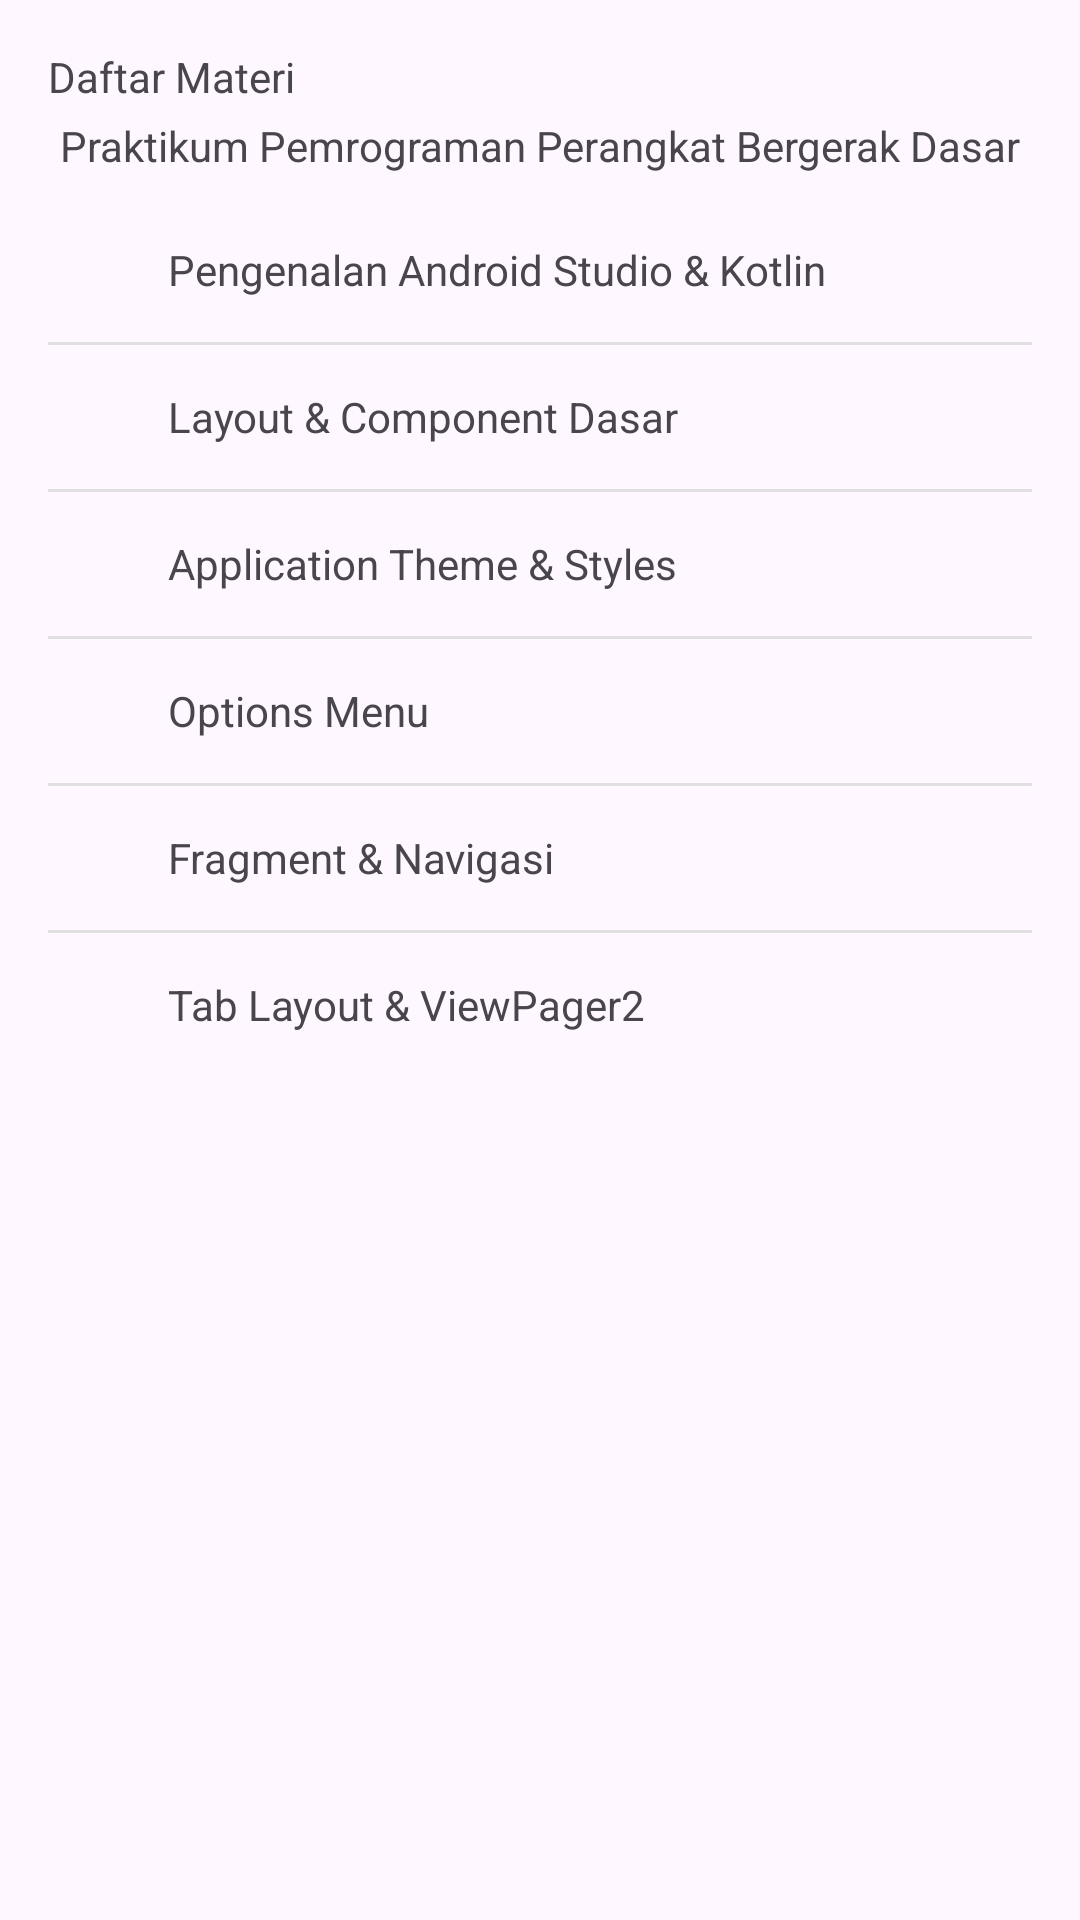

Layout XML and referenced resources for this Android screen:
<!-- AndroidManifest.xml: application theme Theme.PPDB_Pertemuan6 -->
<!-- res/layout/fragment_materi.xml -->
<?xml version="1.0" encoding="utf-8"?>
<ScrollView xmlns:android="http://schemas.android.com/apk/res/android"
    xmlns:app="http://schemas.android.com/apk/res-auto"
    xmlns:tools="http://schemas.android.com/tools"
    android:layout_width="match_parent"
    android:layout_height="match_parent"
    tools:context=".MateriFragment">

    <LinearLayout
        android:layout_width="match_parent"
        android:layout_height="wrap_content"
        android:orientation="vertical"
        android:padding="16dp">

        <TextView
            android:layout_width="match_parent"
            android:layout_height="wrap_content"
            android:text="@string/materi_title"
            style="@style/CustomTextView18Bold" />

        <TextView
            android:layout_width="match_parent"
            android:layout_height="wrap_content"
            android:layout_marginTop="4dp"
            android:layout_marginBottom="8dp"
            android:gravity="center"
            android:text="@string/materi_hint" />

        
        <LinearLayout
            android:id="@+id/row_materi_1"
            android:layout_width="match_parent"
            android:layout_height="wrap_content"
            android:background="?attr/selectableItemBackground"
            android:gravity="center_vertical"
            android:orientation="horizontal"
            android:paddingVertical="12dp">

            <ImageView
                android:layout_width="24dp"
                android:layout_height="24dp"
                android:contentDescription="@null"
                android:src="@drawable/ic_materi"
                app:tint="#536DFE" />

            <TextView
                android:layout_width="match_parent"
                android:layout_height="wrap_content"
                android:layout_marginStart="16dp"
                android:text="@string/materi_1" />
        </LinearLayout>

        <TextView
            android:id="@+id/desc_materi_1"
            android:layout_width="match_parent"
            android:layout_height="wrap_content"
            android:paddingStart="40dp"
            android:paddingBottom="12dp"
            android:text="@string/materi_desc_1"
            android:visibility="gone" />

        <View
            android:layout_width="match_parent"
            android:layout_height="1dp"
            android:background="#E0E0E0" />

        
        <LinearLayout
            android:id="@+id/row_materi_2"
            android:layout_width="match_parent"
            android:layout_height="wrap_content"
            android:background="?attr/selectableItemBackground"
            android:gravity="center_vertical"
            android:orientation="horizontal"
            android:paddingVertical="12dp">

            <ImageView
                android:layout_width="24dp"
                android:layout_height="24dp"
                android:contentDescription="@null"
                android:src="@drawable/ic_materi"
                app:tint="#536DFE" />

            <TextView
                android:layout_width="match_parent"
                android:layout_height="wrap_content"
                android:layout_marginStart="16dp"
                android:text="@string/materi_2" />
        </LinearLayout>

        <TextView
            android:id="@+id/desc_materi_2"
            android:layout_width="match_parent"
            android:layout_height="wrap_content"
            android:paddingStart="40dp"
            android:paddingBottom="12dp"
            android:text="@string/materi_desc_2"
            android:visibility="gone" />

        <View
            android:layout_width="match_parent"
            android:layout_height="1dp"
            android:background="#E0E0E0" />

        
        <LinearLayout
            android:id="@+id/row_materi_3"
            android:layout_width="match_parent"
            android:layout_height="wrap_content"
            android:background="?attr/selectableItemBackground"
            android:gravity="center_vertical"
            android:orientation="horizontal"
            android:paddingVertical="12dp">

            <ImageView
                android:layout_width="24dp"
                android:layout_height="24dp"
                android:contentDescription="@null"
                android:src="@drawable/ic_materi"
                app:tint="#536DFE" />

            <TextView
                android:layout_width="match_parent"
                android:layout_height="wrap_content"
                android:layout_marginStart="16dp"
                android:text="@string/materi_3" />
        </LinearLayout>

        <TextView
            android:id="@+id/desc_materi_3"
            android:layout_width="match_parent"
            android:layout_height="wrap_content"
            android:paddingStart="40dp"
            android:paddingBottom="12dp"
            android:text="@string/materi_desc_3"
            android:visibility="gone" />

        <View
            android:layout_width="match_parent"
            android:layout_height="1dp"
            android:background="#E0E0E0" />

        
        <LinearLayout
            android:id="@+id/row_materi_4"
            android:layout_width="match_parent"
            android:layout_height="wrap_content"
            android:background="?attr/selectableItemBackground"
            android:gravity="center_vertical"
            android:orientation="horizontal"
            android:paddingVertical="12dp">

            <ImageView
                android:layout_width="24dp"
                android:layout_height="24dp"
                android:contentDescription="@null"
                android:src="@drawable/ic_materi"
                app:tint="#536DFE" />

            <TextView
                android:layout_width="match_parent"
                android:layout_height="wrap_content"
                android:layout_marginStart="16dp"
                android:text="@string/materi_4" />
        </LinearLayout>

        <TextView
            android:id="@+id/desc_materi_4"
            android:layout_width="match_parent"
            android:layout_height="wrap_content"
            android:paddingStart="40dp"
            android:paddingBottom="12dp"
            android:text="@string/materi_desc_4"
            android:visibility="gone" />

        <View
            android:layout_width="match_parent"
            android:layout_height="1dp"
            android:background="#E0E0E0" />

        
        <LinearLayout
            android:id="@+id/row_materi_5"
            android:layout_width="match_parent"
            android:layout_height="wrap_content"
            android:background="?attr/selectableItemBackground"
            android:gravity="center_vertical"
            android:orientation="horizontal"
            android:paddingVertical="12dp">

            <ImageView
                android:layout_width="24dp"
                android:layout_height="24dp"
                android:contentDescription="@null"
                android:src="@drawable/ic_materi"
                app:tint="#536DFE" />

            <TextView
                android:layout_width="match_parent"
                android:layout_height="wrap_content"
                android:layout_marginStart="16dp"
                android:text="@string/materi_5" />
        </LinearLayout>

        <TextView
            android:id="@+id/desc_materi_5"
            android:layout_width="match_parent"
            android:layout_height="wrap_content"
            android:paddingStart="40dp"
            android:paddingBottom="12dp"
            android:text="@string/materi_desc_5"
            android:visibility="gone" />

        <View
            android:layout_width="match_parent"
            android:layout_height="1dp"
            android:background="#E0E0E0" />

        
        <LinearLayout
            android:id="@+id/row_materi_6"
            android:layout_width="match_parent"
            android:layout_height="wrap_content"
            android:background="?attr/selectableItemBackground"
            android:gravity="center_vertical"
            android:orientation="horizontal"
            android:paddingVertical="12dp">

            <ImageView
                android:layout_width="24dp"
                android:layout_height="24dp"
                android:contentDescription="@null"
                android:src="@drawable/ic_materi"
                app:tint="#536DFE" />

            <TextView
                android:layout_width="match_parent"
                android:layout_height="wrap_content"
                android:layout_marginStart="16dp"
                android:text="@string/materi_6" />
        </LinearLayout>

        <TextView
            android:id="@+id/desc_materi_6"
            android:layout_width="match_parent"
            android:layout_height="wrap_content"
            android:paddingStart="40dp"
            android:paddingBottom="12dp"
            android:text="@string/materi_desc_6"
            android:visibility="gone" />

    </LinearLayout>
</ScrollView>
<!-- resources referenced by this layout -->
<resources>
  <string name="materi_1">Pengenalan Android Studio &amp; Kotlin</string>
  <string name="materi_2">Layout &amp; Component Dasar</string>
  <string name="materi_3">Application Theme &amp; Styles</string>
  <string name="materi_4">Options Menu</string>
  <string name="materi_5">Fragment &amp; Navigasi</string>
  <string name="materi_6">Tab Layout &amp; ViewPager2</string>
  <string name="materi_desc_1">Mengenal Android Studio, cara membuat project baru, isi folder project, dan dasar penulisan Kotlin seperti variabel dan fungsi.</string>
  <string name="materi_desc_2">Menyusun tampilan dengan LinearLayout dan ConstraintLayout, lalu memakai komponen dasar seperti TextView, Button, ImageView, dan EditText.</string>
  <string name="materi_desc_3">Mengatur tema aplikasi di themes.xml, membuat tema dengan dan tanpa ActionBar, serta membuat custom style seperti rounded button.</string>
  <string name="materi_desc_4">Membuat file menu di res/menu, menampilkannya lewat onCreateOptionsMenu(), dan menangani klik item di onOptionsItemSelected().</string>
  <string name="materi_desc_5">Membuat fragment sebagai potongan tampilan yang ditempatkan di dalam activity, lalu berpindah dari satu tampilan ke tampilan lain.</string>
  <string name="materi_desc_6">Menghubungkan TabLayout dan ViewPager2 memakai FragmentStateAdapter dan TabLayoutMediator, supaya tiap tab menampilkan fragment yang berbeda.</string>
  <string name="materi_hint">Praktikum Pemrograman Perangkat Bergerak Dasar</string>
  <string name="materi_title">Daftar Materi</string>
  <style name="Theme.PPDB_Pertemuan6" parent="Base.Theme.PPDB_Pertemuan6" />
  <style name="Base.Theme.PPDB_Pertemuan6" parent="Theme.Material3.DayNight.NoActionBar">
          
      </style>
</resources>
